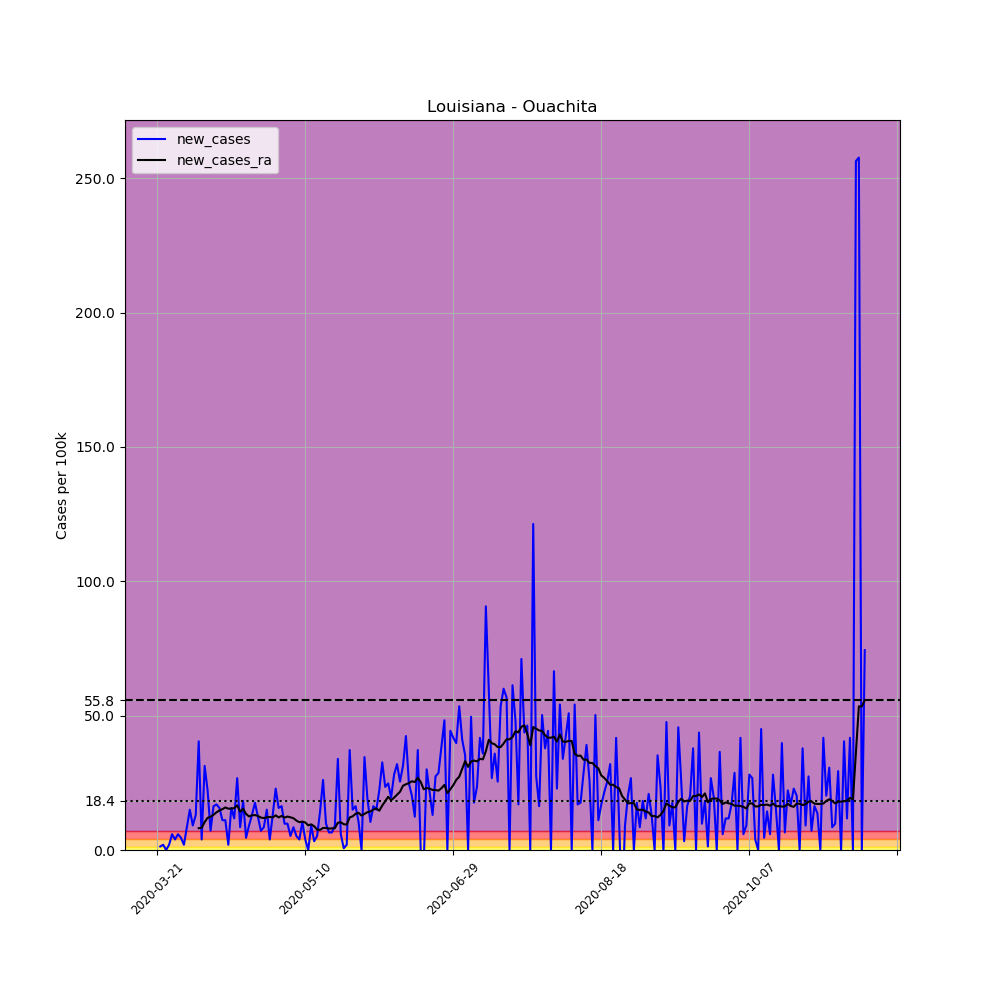

Source data for this figure (header and first rows):
, date, county, state, fips, cases, deaths, COUNTY, STNAME, CTYNAME, POPESTIMATE2019, per_100k, new_cases, new_cases_ra
230620, 2020-03-21, Ouachita, Louisiana, 22073, 2, 0, 73, Louisiana, Ouachita, 153279, 1.305, , 
230621, 2020-03-22, Ouachita, Louisiana, 22073, 4, 0, 73, Louisiana, Ouachita, 153279, 2.61, 1.305, 
230622, 2020-03-23, Ouachita, Louisiana, 22073, 7, 1, 73, Louisiana, Ouachita, 153279, 4.567, 1.957, 
230623, 2020-03-24, Ouachita, Louisiana, 22073, 7, 1, 73, Louisiana, Ouachita, 153279, 4.567, 0.0, 
230624, 2020-03-25, Ouachita, Louisiana, 22073, 10, 1, 73, Louisiana, Ouachita, 153279, 6.524, 1.957, 
230625, 2020-03-26, Ouachita, Louisiana, 22073, 19, 1, 73, Louisiana, Ouachita, 153279, 12.4, 5.872, 
230626, 2020-03-27, Ouachita, Louisiana, 22073, 25, 1, 73, Louisiana, Ouachita, 153279, 16.31, 3.914, 
230627, 2020-03-28, Ouachita, Louisiana, 22073, 34, 1, 73, Louisiana, Ouachita, 153279, 22.18, 5.872, 
230628, 2020-03-29, Ouachita, Louisiana, 22073, 41, 1, 73, Louisiana, Ouachita, 153279, 26.75, 4.567, 
230629, 2020-03-30, Ouachita, Louisiana, 22073, 44, 1, 73, Louisiana, Ouachita, 153279, 28.71, 1.957, 
230630, 2020-03-31, Ouachita, Louisiana, 22073, 57, 1, 73, Louisiana, Ouachita, 153279, 37.19, 8.481, 
230631, 2020-04-01, Ouachita, Louisiana, 22073, 80, 1, 73, Louisiana, Ouachita, 153279, 52.19, 15.01, 
230632, 2020-04-02, Ouachita, Louisiana, 22073, 94, 1, 73, Louisiana, Ouachita, 153279, 61.33, 9.134, 
230633, 2020-04-03, Ouachita, Louisiana, 22073, 114, 1, 73, Louisiana, Ouachita, 153279, 74.37, 13.05, 
230634, 2020-04-04, Ouachita, Louisiana, 22073, 176, 1, 73, Louisiana, Ouachita, 153279, 114.8, 40.45, 8.108
230635, 2020-04-05, Ouachita, Louisiana, 22073, 182, 1, 73, Louisiana, Ouachita, 153279, 118.7, 3.914, 8.295
230636, 2020-04-06, Ouachita, Louisiana, 22073, 230, 1, 73, Louisiana, Ouachita, 153279, 150.1, 31.32, 10.39
230637, 2020-04-07, Ouachita, Louisiana, 22073, 264, 1, 73, Louisiana, Ouachita, 153279, 172.2, 22.18, 11.98
230638, 2020-04-08, Ouachita, Louisiana, 22073, 275, 3, 73, Louisiana, Ouachita, 153279, 179.4, 7.176, 12.35
230639, 2020-04-09, Ouachita, Louisiana, 22073, 300, 4, 73, Louisiana, Ouachita, 153279, 195.7, 16.31, 13.09
230640, 2020-04-10, Ouachita, Louisiana, 22073, 326, 5, 73, Louisiana, Ouachita, 153279, 212.7, 16.96, 14.03
230641, 2020-04-11, Ouachita, Louisiana, 22073, 350, 5, 73, Louisiana, Ouachita, 153279, 228.3, 15.66, 14.73
230642, 2020-04-12, Ouachita, Louisiana, 22073, 367, 5, 73, Louisiana, Ouachita, 153279, 239.4, 11.09, 15.19
230643, 2020-04-13, Ouachita, Louisiana, 22073, 384, 5, 73, Louisiana, Ouachita, 153279, 250.5, 11.09, 15.84
230644, 2020-04-14, Ouachita, Louisiana, 22073, 387, 7, 73, Louisiana, Ouachita, 153279, 252.5, 1.957, 15.38
230645, 2020-04-15, Ouachita, Louisiana, 22073, 411, 8, 73, Louisiana, Ouachita, 153279, 268.1, 15.66, 15.42
230646, 2020-04-16, Ouachita, Louisiana, 22073, 429, 9, 73, Louisiana, Ouachita, 153279, 279.9, 11.74, 15.61
230647, 2020-04-17, Ouachita, Louisiana, 22073, 470, 11, 73, Louisiana, Ouachita, 153279, 306.6, 26.75, 16.59
230648, 2020-04-18, Ouachita, Louisiana, 22073, 483, 12, 73, Louisiana, Ouachita, 153279, 315.1, 8.481, 14.31
230649, 2020-04-19, Ouachita, Louisiana, 22073, 511, 13, 73, Louisiana, Ouachita, 153279, 333.4, 18.27, 15.33
230650, 2020-04-20, Ouachita, Louisiana, 22073, 518, 13, 73, Louisiana, Ouachita, 153279, 337.9, 4.567, 13.42
230651, 2020-04-21, Ouachita, Louisiana, 22073, 532, 13, 73, Louisiana, Ouachita, 153279, 347.1, 9.134, 12.49
230652, 2020-04-22, Ouachita, Louisiana, 22073, 552, 14, 73, Louisiana, Ouachita, 153279, 360.1, 13.05, 12.91
230653, 2020-04-23, Ouachita, Louisiana, 22073, 579, 16, 73, Louisiana, Ouachita, 153279, 377.7, 17.61, 13
230654, 2020-04-24, Ouachita, Louisiana, 22073, 598, 16, 73, Louisiana, Ouachita, 153279, 390.1, 12.4, 12.68
230655, 2020-04-25, Ouachita, Louisiana, 22073, 609, 16, 73, Louisiana, Ouachita, 153279, 397.3, 7.176, 12.07
230656, 2020-04-26, Ouachita, Louisiana, 22073, 622, 16, 73, Louisiana, Ouachita, 153279, 405.8, 8.481, 11.88
230657, 2020-04-27, Ouachita, Louisiana, 22073, 645, 16, 73, Louisiana, Ouachita, 153279, 420.8, 15.01, 12.16
230658, 2020-04-28, Ouachita, Louisiana, 22073, 651, 16, 73, Louisiana, Ouachita, 153279, 424.7, 3.914, 12.3
230659, 2020-04-29, Ouachita, Louisiana, 22073, 671, 16, 73, Louisiana, Ouachita, 153279, 437.8, 13.05, 12.12
230660, 2020-04-30, Ouachita, Louisiana, 22073, 706, 16, 73, Louisiana, Ouachita, 153279, 460.6, 22.83, 12.91
230661, 2020-05-01, Ouachita, Louisiana, 22073, 730, 21, 73, Louisiana, Ouachita, 153279, 476.3, 15.66, 12.12
230662, 2020-05-02, Ouachita, Louisiana, 22073, 755, 22, 73, Louisiana, Ouachita, 153279, 492.6, 16.31, 12.68
230663, 2020-05-03, Ouachita, Louisiana, 22073, 770, 22, 73, Louisiana, Ouachita, 153279, 502.4, 9.786, 12.07
230664, 2020-05-04, Ouachita, Louisiana, 22073, 785, 22, 73, Louisiana, Ouachita, 153279, 512.1, 9.786, 12.44
230665, 2020-05-05, Ouachita, Louisiana, 22073, 793, 22, 73, Louisiana, Ouachita, 153279, 517.4, 5.219, 12.16
230666, 2020-05-06, Ouachita, Louisiana, 22073, 806, 24, 73, Louisiana, Ouachita, 153279, 525.8, 8.481, 11.84
230667, 2020-05-07, Ouachita, Louisiana, 22073, 814, 25, 73, Louisiana, Ouachita, 153279, 531.1, 5.219, 10.95
230668, 2020-05-08, Ouachita, Louisiana, 22073, 820, 25, 73, Louisiana, Ouachita, 153279, 535, 3.914, 10.35
230669, 2020-05-09, Ouachita, Louisiana, 22073, 836, 25, 73, Louisiana, Ouachita, 153279, 545.4, 10.44, 10.58
230670, 2020-05-10, Ouachita, Louisiana, 22073, 842, 25, 73, Louisiana, Ouachita, 153279, 549.3, 3.914, 10.25
230671, 2020-05-11, Ouachita, Louisiana, 22073, 842, 25, 73, Louisiana, Ouachita, 153279, 549.3, 0.0, 9.18
230672, 2020-05-12, Ouachita, Louisiana, 22073, 856, 27, 73, Louisiana, Ouachita, 153279, 558.5, 9.134, 9.553
230673, 2020-05-13, Ouachita, Louisiana, 22073, 861, 31, 73, Louisiana, Ouachita, 153279, 561.7, 3.262, 8.854
230674, 2020-05-14, Ouachita, Louisiana, 22073, 869, 31, 73, Louisiana, Ouachita, 153279, 566.9, 5.219, 7.596
230675, 2020-05-15, Ouachita, Louisiana, 22073, 891, 31, 73, Louisiana, Ouachita, 153279, 581.3, 14.35, 7.503
230676, 2020-05-16, Ouachita, Louisiana, 22073, 931, 31, 73, Louisiana, Ouachita, 153279, 607.4, 26.1, 8.202
230677, 2020-05-17, Ouachita, Louisiana, 22073, 946, 31, 73, Louisiana, Ouachita, 153279, 617.2, 9.786, 8.202
230678, 2020-05-18, Ouachita, Louisiana, 22073, 956, 31, 73, Louisiana, Ouachita, 153279, 623.7, 6.524, 7.969
230679, 2020-05-19, Ouachita, Louisiana, 22073, 966, 32, 73, Louisiana, Ouachita, 153279, 630.2, 6.524, 8.062
... 180 more rows
